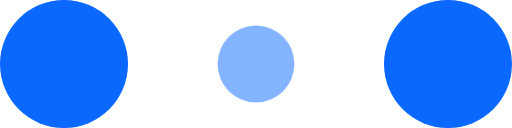
t = 0.00 s
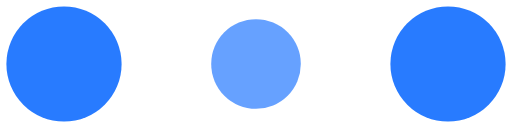
t = 0.10 s
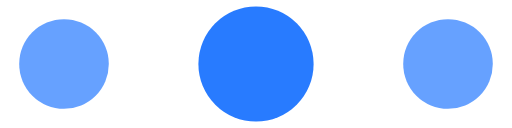
t = 0.30 s
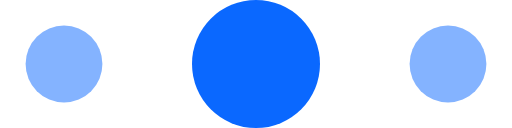
t = 0.40 s
t = 0.50 s: frame unchanged from t = 0.30 s, image omitted
t = 0.70 s: frame unchanged from t = 0.10 s, image omitted

The animated SVG that drew these frames (rendered in a browser with its animation timeline set to each time). Animation: 6 SMIL elements (animate=6); one cycle of 0.80 s, repeats indefinitely.

<!-- By Sam Herbert (@sherb), for everyone. More @ http://goo.gl/7AJzbL -->
<svg width="120" height="30" viewBox="0 0 120 30" xmlns="http://www.w3.org/2000/svg" fill="#0a68ff">
    <circle cx="15" cy="15" r="15">
        <animate attributeName="r" from="15" to="15"
                 begin="0s" dur="0.8s"
                 values="15;9;15" calcMode="linear"
                 repeatCount="indefinite" />
        <animate attributeName="fill-opacity" from="1" to="1"
                 begin="0s" dur="0.8s"
                 values="1;.5;1" calcMode="linear"
                 repeatCount="indefinite" />
    </circle>
    <circle cx="60" cy="15" r="9" fill-opacity="0.3">
        <animate attributeName="r" from="9" to="9"
                 begin="0s" dur="0.8s"
                 values="9;15;9" calcMode="linear"
                 repeatCount="indefinite" />
        <animate attributeName="fill-opacity" from="0.5" to="0.5"
                 begin="0s" dur="0.8s"
                 values=".5;1;.5" calcMode="linear"
                 repeatCount="indefinite" />
    </circle>
    <circle cx="105" cy="15" r="15">
        <animate attributeName="r" from="15" to="15"
                 begin="0s" dur="0.8s"
                 values="15;9;15" calcMode="linear"
                 repeatCount="indefinite" />
        <animate attributeName="fill-opacity" from="1" to="1"
                 begin="0s" dur="0.8s"
                 values="1;.5;1" calcMode="linear"
                 repeatCount="indefinite" />
    </circle>
</svg>
